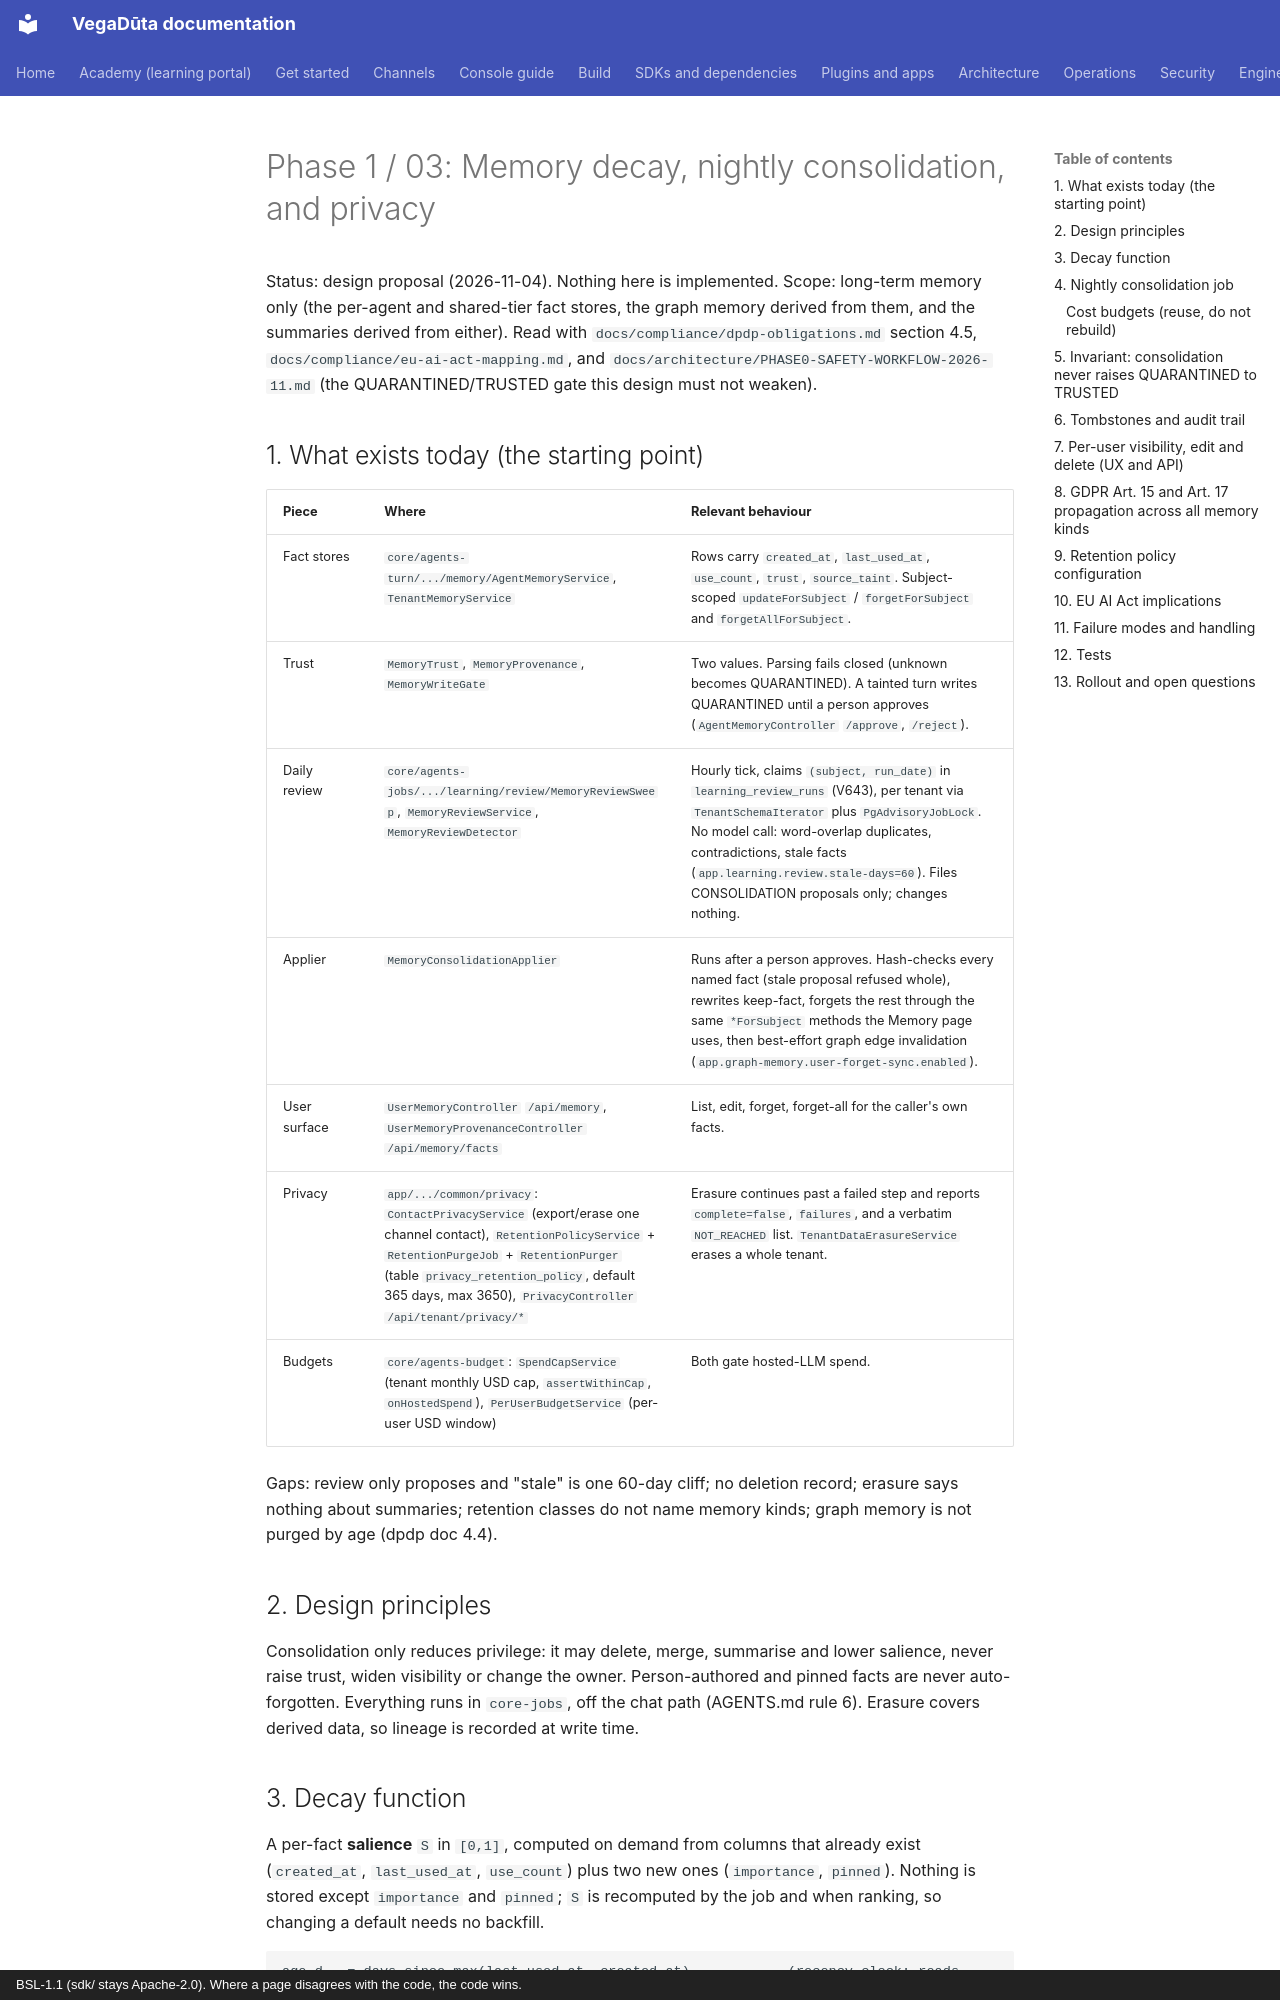

repository: CD-LC/vegaduta · page: architecture/phase1/03-consolidation-decay-privacy/index.html · generator: mkdocs · copyright: BSL-1.1 (sdk/ stays Apache-2.0). Where a page disagrees with the code, the code wins.

# Phase 1 / 03: Memory decay, nightly consolidation, and privacy

Status: design proposal (2026-11-04). Nothing here is implemented. Scope: long-term memory only (the
per-agent and shared-tier fact stores, the graph memory derived from them, and the summaries derived from
either). Read with `docs/compliance/dpdp-obligations.md` section 4.5, `docs/compliance/eu-ai-act-mapping.md`,
and `docs/architecture/PHASE0-SAFETY-WORKFLOW-2026-11.md` (the QUARANTINED/TRUSTED gate this design must not weaken).

## 1. What exists today (the starting point)
| Piece | Where | Relevant behaviour |
|---|---|---|
| Fact stores | `core/agents-turn/.../memory/AgentMemoryService`, `TenantMemoryService` | Rows carry `created_at`, `last_used_at`, `use_count`, `trust`, `source_taint`. Subject-scoped `updateForSubject` / `forgetForSubject` and `forgetAllForSubject`. |
| Trust | `MemoryTrust`, `MemoryProvenance`, `MemoryWriteGate` | Two values. Parsing fails closed (unknown becomes QUARANTINED). A tainted turn writes QUARANTINED until a person approves (`AgentMemoryController` `/approve`, `/reject`). |
| Daily review | `core/agents-jobs/.../learning/review/MemoryReviewSweep`, `MemoryReviewService`, `MemoryReviewDetector` | Hourly tick, claims `(subject, run_date)` in `learning_review_runs` (V643), per tenant via `TenantSchemaIterator` plus `PgAdvisoryJobLock`. No model call: word-overlap duplicates, contradictions, stale facts (`app.learning.review.stale-days=60`). Files CONSOLIDATION proposals only; changes nothing. |
| Applier | `MemoryConsolidationApplier` | Runs after a person approves. Hash-checks every named fact (stale proposal refused whole), rewrites keep-fact, forgets the rest through the same `*ForSubject` methods the Memory page uses, then best-effort graph edge invalidation (`app.graph-memory.user-forget-sync.enabled`). |
| User surface | `UserMemoryController` `/api/memory`, `UserMemoryProvenanceController` `/api/memory/facts` | List, edit, forget, forget-all for the caller's own facts. |
| Privacy | `app/.../common/privacy`: `ContactPrivacyService` (export/erase one channel contact), `RetentionPolicyService` + `RetentionPurgeJob` + `RetentionPurger` (table `privacy_retention_policy`, default 365 days, max 3650), `PrivacyController` `/api/tenant/privacy/*` | Erasure continues past a failed step and reports `complete=false`, `failures`, and a verbatim `NOT_REACHED` list. `TenantDataErasureService` erases a whole tenant. |
| Budgets | `core/agents-budget`: `SpendCapService` (tenant monthly USD cap, `assertWithinCap`, `onHostedSpend`), `PerUserBudgetService` (per-user USD window) | Both gate hosted-LLM spend. |

Gaps: review only proposes and "stale" is one 60-day cliff; no deletion record; erasure says nothing about summaries;
retention classes do not name memory kinds; graph memory is not purged by age (dpdp doc 4.4).

## 2. Design principles

Consolidation only reduces privilege: it may delete, merge, summarise and lower salience, never raise trust, widen
visibility or change the owner. Person-authored and pinned facts are never auto-forgotten. Everything runs in
`core-jobs`, off the chat path (AGENTS.md rule 6). Erasure covers derived data, so lineage is recorded at write time.
